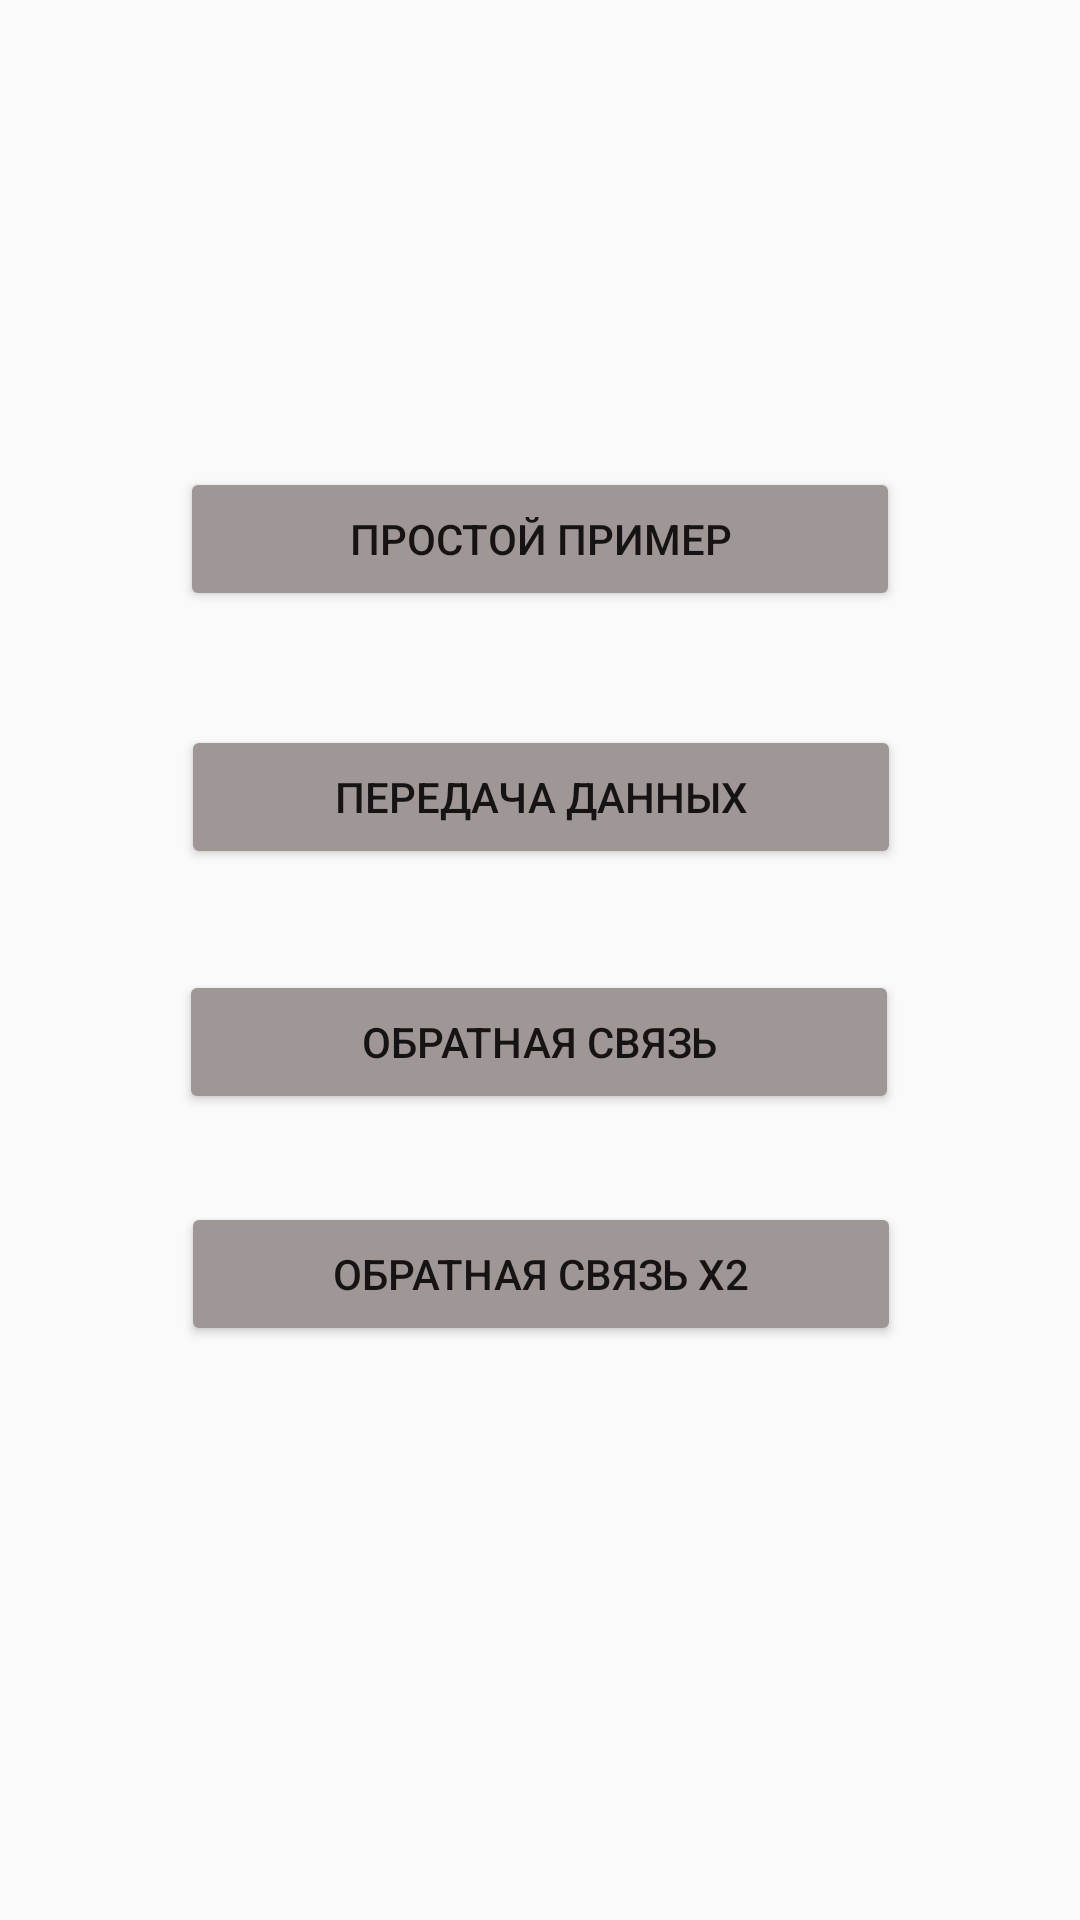

This screen was rendered from an Android layout file. Write that file and the resources it references.
<!-- AndroidManifest.xml: application theme Theme.Pr30 -->
<!-- res/layout/activity_main.xml -->
<?xml version="1.0" encoding="utf-8"?>
<androidx.constraintlayout.widget.ConstraintLayout xmlns:android="http://schemas.android.com/apk/res/android"
    xmlns:app="http://schemas.android.com/apk/res-auto"
    xmlns:tools="http://schemas.android.com/tools"
    android:layout_width="match_parent"
    android:layout_height="match_parent"
    tools:context=".MainActivity">

    <Button
        android:id="@+id/button1"
        android:layout_width="240dp"
        android:layout_height="wrap_content"
        android:text="Простой пример"
        android:backgroundTint="@color/button"
        app:layout_constraintBottom_toBottomOf="parent"
        app:layout_constraintEnd_toEndOf="parent"
        app:layout_constraintStart_toStartOf="parent"
        app:layout_constraintTop_toTopOf="parent"
        app:layout_constraintVertical_bias="0.263" />

    <Button
        android:id="@+id/button2"
        android:layout_width="240dp"
        android:layout_height="wrap_content"
        android:backgroundTint="@color/button"
        android:text="Передача данных"
        app:layout_constraintBottom_toBottomOf="parent"
        app:layout_constraintEnd_toEndOf="parent"
        app:layout_constraintHorizontal_bias="0.502"
        app:layout_constraintStart_toStartOf="parent"
        app:layout_constraintTop_toTopOf="parent"
        app:layout_constraintVertical_bias="0.408" />

    <Button
        android:id="@+id/button3"
        android:layout_width="240dp"
        android:layout_height="wrap_content"
        android:backgroundTint="@color/button"
        android:text="Обратная связь"
        app:layout_constraintBottom_toBottomOf="parent"
        app:layout_constraintEnd_toEndOf="parent"
        app:layout_constraintHorizontal_bias="0.497"
        app:layout_constraintStart_toStartOf="parent"
        app:layout_constraintTop_toTopOf="parent"
        app:layout_constraintVertical_bias="0.546" />

    <Button
        android:id="@+id/button4"
        android:layout_width="240dp"
        android:layout_height="wrap_content"
        android:backgroundTint="@color/button"
        android:text="Обратная связь x2"
        app:layout_constraintBottom_toBottomOf="parent"
        app:layout_constraintEnd_toEndOf="parent"
        app:layout_constraintHorizontal_bias="0.502"
        app:layout_constraintStart_toStartOf="parent"
        app:layout_constraintTop_toTopOf="parent"
        app:layout_constraintVertical_bias="0.677" />

</androidx.constraintlayout.widget.ConstraintLayout>
<!-- resources referenced by this layout -->
<resources>
  <color name="button">#9F9696</color>
  <style name="Theme.Pr30" parent="Theme.AppCompat.Light.NoActionBar" />
</resources>
